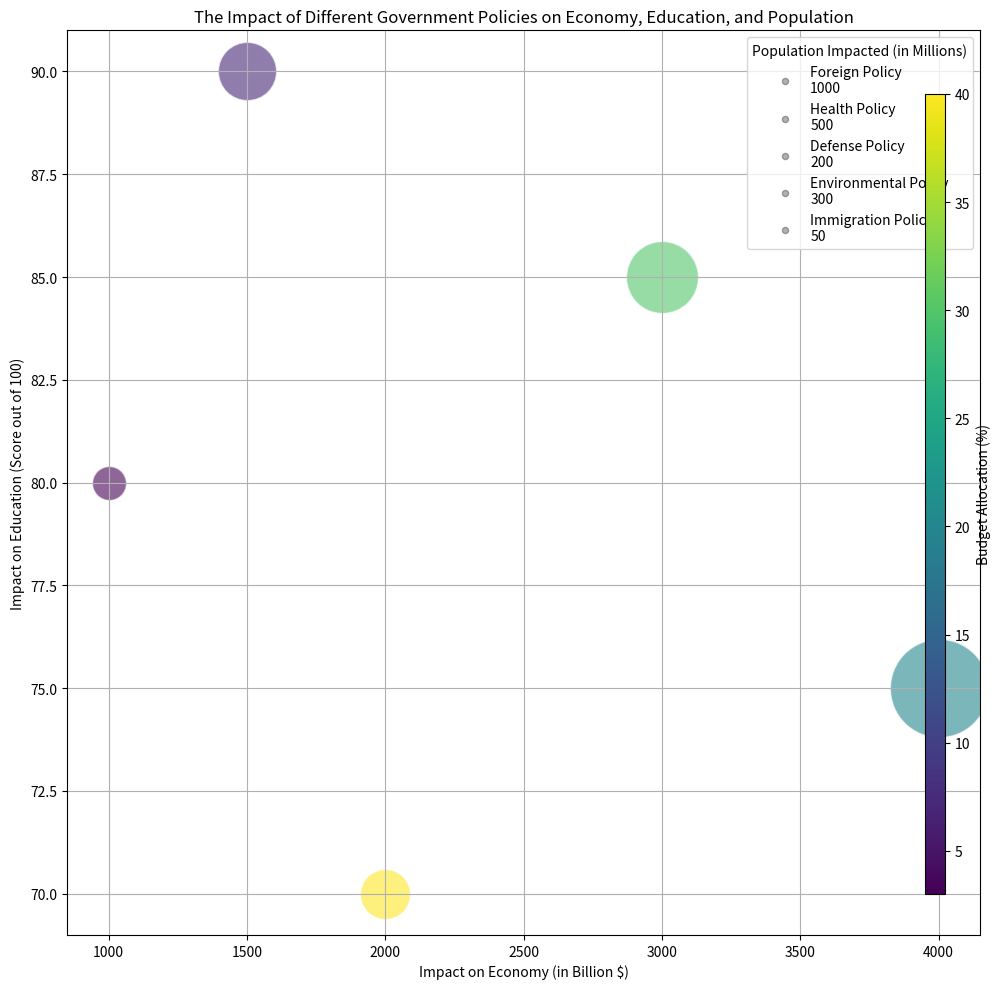

Generate this figure with matplotlib: (Note: this script raises an exception after producing the figure.)
import matplotlib.pyplot as plt
import numpy as np
from matplotlib.colors import Normalize
from matplotlib.cm import get_cmap
from matplotlib.colorbar import ColorbarBase

# Transform data to numpy array
data_labels = ['Policy', 'Impact on Economy (in Billion $)', 'Impact on Education (Score out of 100)', 'Population Impacted (in Millions)', 'Budget Allocation (%)']
line_labels = ['Foreign Policy\n1000', 'Health Policy\n500', 'Defense Policy\n200', 
               'Environmental Policy\n300', 'Immigration Policy\n50']
data = np.array([[4000,75,1000,20],[3000,85,500,30],[2000,70,200,40],[1500,90,300,7],[1000,80,50,3]])

fig = plt.figure(figsize=(10,10))
ax = fig.add_subplot(111)

cmap = get_cmap('viridis')
norm = Normalize(vmin=data[:,3].min(), vmax=data[:,3].max())

bubble_sizes = np.interp(data[:,2], (data[:,2].min(), data[:,2].max()), (600, 5000))

for i in range(data.shape[0]):
    ax.scatter(data[i, 0], data[i, 1], s=bubble_sizes[i], c=[cmap(norm(data[i, 3]))], label=None, alpha=0.6, edgecolors='w')
    ax.scatter([], [], c='k', alpha=0.3, s=20, label=line_labels[i])

ax.legend(title=data_labels[3])
ax.set_xlabel(data_labels[1])
ax.set_ylabel(data_labels[2])

plt.grid(True)
plt.title('The Impact of Different Government Policies on Economy, Education, and Population', wrap=True)
cbax = fig.add_axes([0.93, 0.1, 0.02, 0.8]) 
cb = ColorbarBase(cbax, cmap=cmap, norm=norm, orientation='vertical')
cb.set_label(data_labels[4])

plt.tight_layout()
plt.savefig('/cpfs01/user/yehancheng/workspace/datasets/SimChartV2/Full/bubble/png_train/bubble_293.png')
plt.clf()
